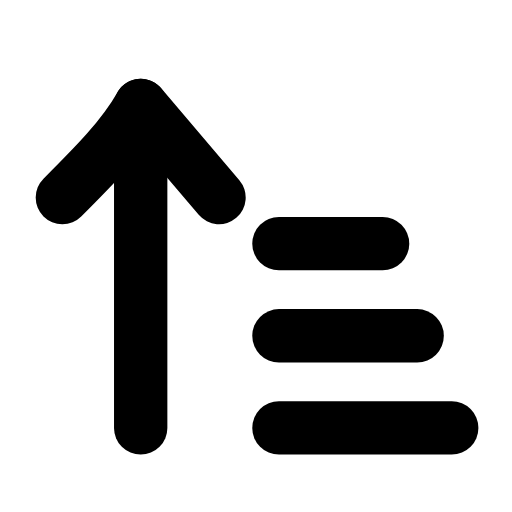
t = 0.00 s
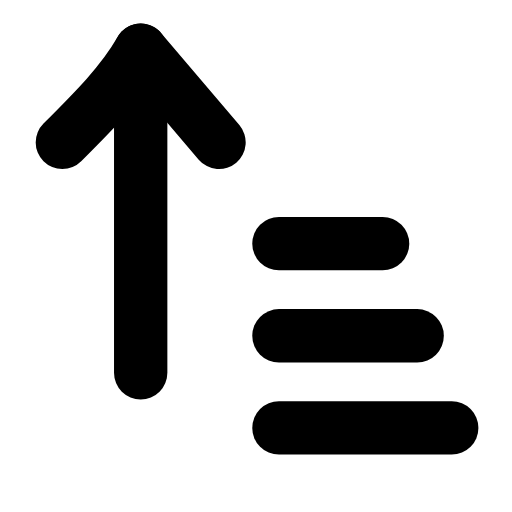
t = 0.23 s
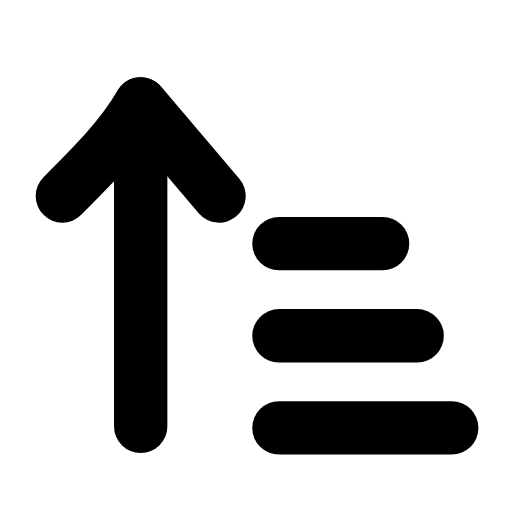
t = 0.49 s
t = 0.68 s: frame unchanged from t = 0.00 s, image omitted
t = 1.09 s: frame unchanged from t = 0.00 s, image omitted
t = 1.29 s: frame unchanged from t = 0.00 s, image omitted

The animated SVG that drew these frames (rendered in a browser with its animation timeline set to each time). Animation: 1 SMIL element (animateTransform=1); one cycle of 1.50 s, repeats indefinitely.

<svg xmlns="http://www.w3.org/2000/svg" width="24" height="24" viewBox="0 0 24 24" fill="none"><g transform="translate(-0.965 -1) scale(1.08)"><g><animateTransform attributeName="transform" type="translate" values="0 0;0 -2.4;0 0;0 0" keyTimes="0;0.2;0.45;1" dur="1.5s" repeatCount="indefinite" calcMode="spline" keySplines="0.16 1 0.3 1;0.16 1 0.3 1;0.16 1 0.3 1"/><line stroke="currentColor" stroke-width="2.315" stroke-linecap="round" stroke-linejoin="round" fill="none" x1="7" y1="19.5" x2="7" y2="5.5"></line><path stroke="currentColor" stroke-width="2.315" stroke-linecap="round" stroke-linejoin="round" fill="none" d="M3.6 9.5C5 8.1 6.2 6.9 7 5.5L10.4 9.5"></path></g><line stroke="currentColor" stroke-width="2.315" stroke-linecap="round" stroke-linejoin="round" fill="none" x1="13" y1="11.5" x2="17.5" y2="11.5"></line><line stroke="currentColor" stroke-width="2.315" stroke-linecap="round" stroke-linejoin="round" fill="none" x1="13" y1="15.5" x2="19" y2="15.5"></line><line stroke="currentColor" stroke-width="2.315" stroke-linecap="round" stroke-linejoin="round" fill="none" x1="13" y1="19.5" x2="20.5" y2="19.5"></line></g></svg>
